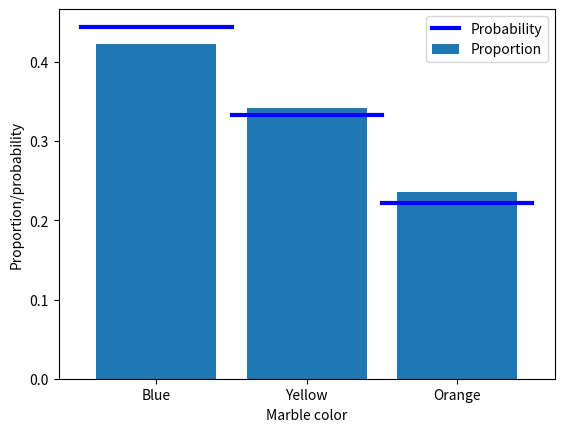

This chart was generated by the following Python code:
# import libraries
import matplotlib.pyplot as plt
import numpy as np

## the basic formula

# counts of the different events
c = np.array([ 1, 2, 4, 3 ])

# convert to probability (%)
prob = 100*c / np.sum(c)
print(prob)

## the example of drawing marbles from a jar

# colored marble counts
blue   = 40
yellow = 30
orange = 20
totalMarbs = blue + yellow + orange

# put them all in a jar
jar = np.hstack((1*np.ones(blue),2*np.ones(yellow),3*np.ones(orange)))

# now we draw 500 marbles (with replacement)
numDraws = 500
drawColors = np.zeros(numDraws)

for drawi in range(numDraws):
    
    # generate a random integer to draw
    randmarble = int(np.random.rand()*len(jar))
    
    # store the color of that marble
    drawColors[drawi] = jar[randmarble]

# now we need to know the proportion of colors drawn
propBlue = sum(drawColors==1) / numDraws
propYell = sum(drawColors==2) / numDraws
propOran = sum(drawColors==3) / numDraws


# plot those against the theoretical probability
plt.bar([1,2,3],[ propBlue, propYell, propOran ],label='Proportion')
plt.plot([0.5, 1.5],[blue/totalMarbs, blue/totalMarbs],'b',linewidth=3,label='Probability')
plt.plot([1.5, 2.5],[yellow/totalMarbs,yellow/totalMarbs],'b',linewidth=3)
plt.plot([2.5, 3.5],[orange/totalMarbs,orange/totalMarbs],'b',linewidth=3)

plt.xticks([1,2,3],labels=('Blue','Yellow','Orange'))
plt.xlabel('Marble color')
plt.ylabel('Proportion/probability')
plt.legend()
plt.show()

